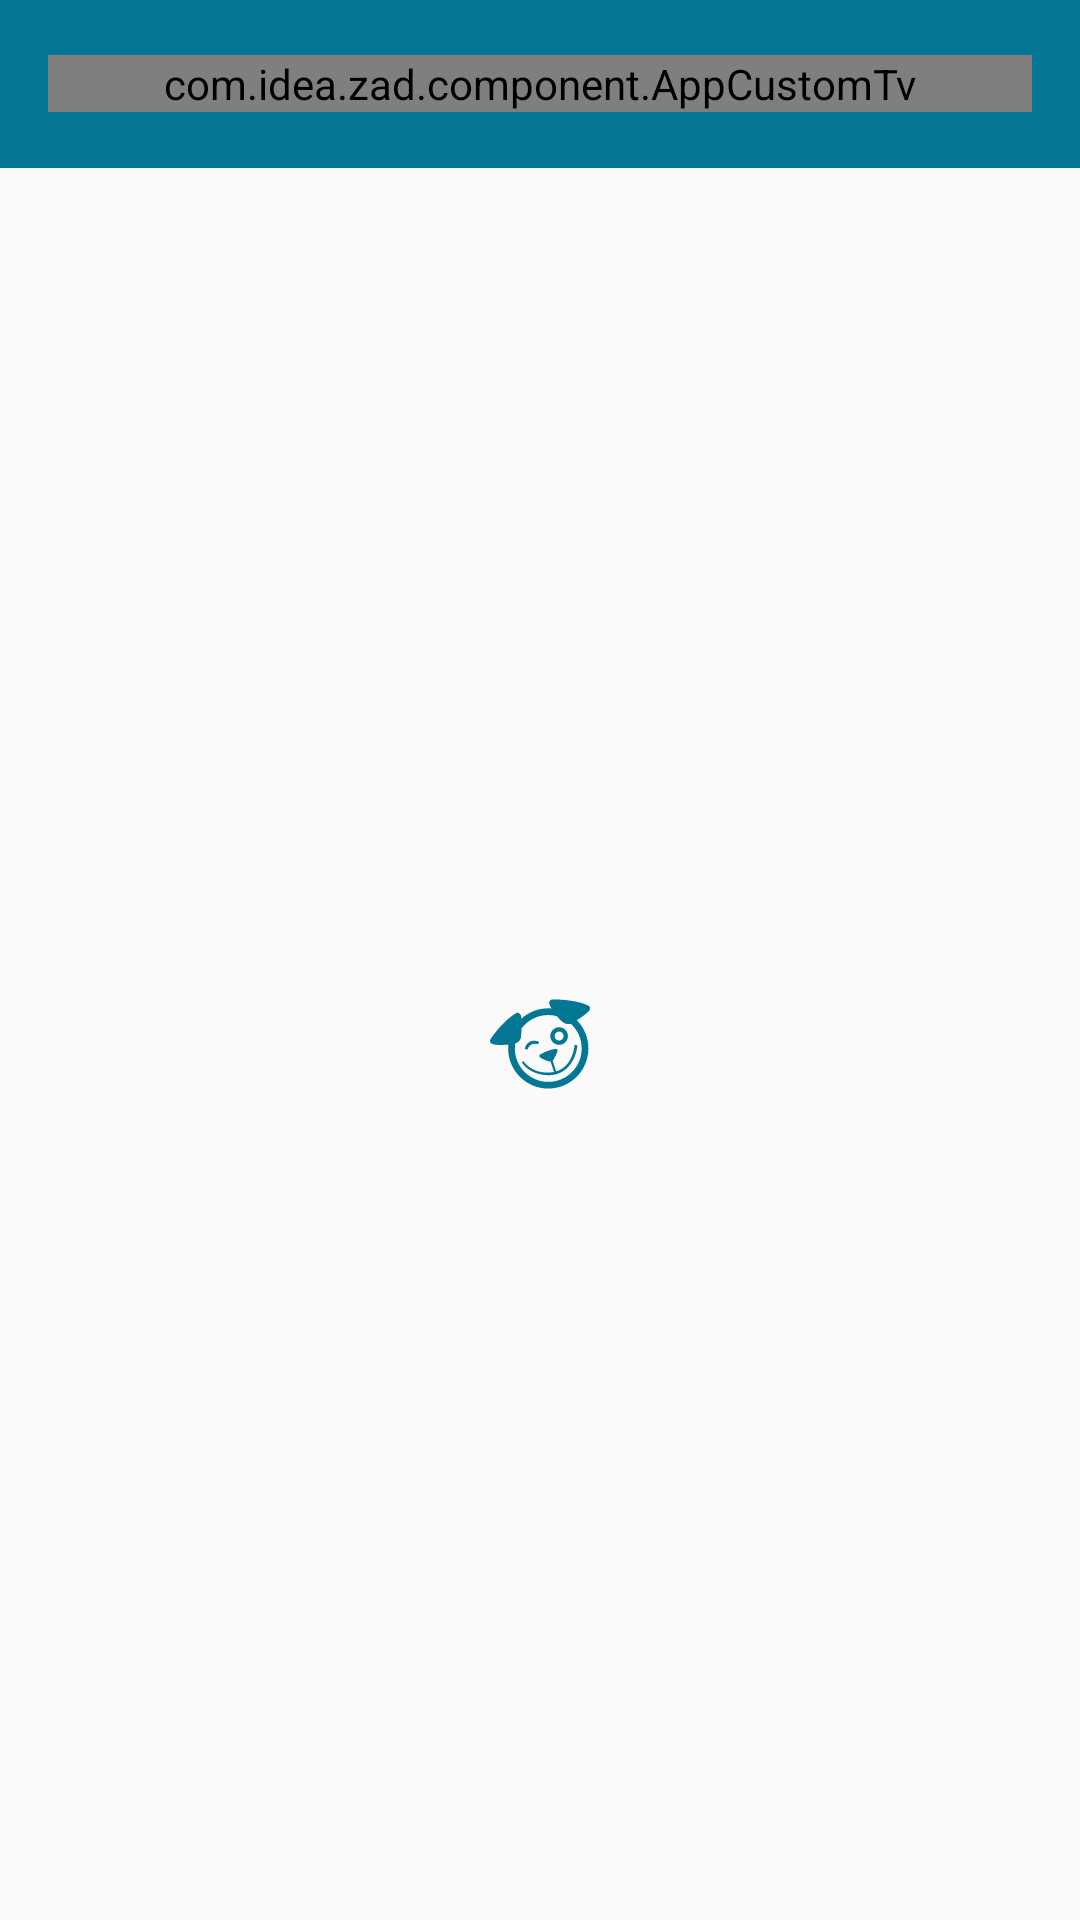

This screen was rendered from an Android layout file. Write that file and the resources it references.
<!-- AndroidManifest.xml: application theme AppTheme -->
<!-- res/layout/activity_favorite.xml -->
<?xml version="1.0" encoding="utf-8"?>
<LinearLayout android:layout_width="match_parent"
    android:layout_height="match_parent"
    xmlns:app="http://schemas.android.com/apk/res-auto"
    android:orientation="vertical"
    xmlns:android="http://schemas.android.com/apk/res/android">

    <include layout="@layout/toolbar_with_back_title"/>

    <FrameLayout
        android:layout_width="match_parent"
        android:layout_height="match_parent">

        <android.support.v7.widget.RecyclerView
            android:layout_width="match_parent"
            android:layout_height="match_parent"
            android:id="@+id/rv"
            />

        <ImageView
            android:id="@+id/iv_empty"
            app:srcCompat="@drawable/ic_empty"
            android:layout_width="wrap_content"
            android:layout_height="wrap_content"
            android:layout_gravity="center"
            />
    </FrameLayout>

</LinearLayout>
<!-- res/layout/toolbar_with_back_title.xml (included above) -->
<android.support.v7.widget.Toolbar android:id="@+id/toolbar"
    android:layout_width="match_parent"
    android:layout_height="?android:attr/actionBarSize"
    android:background="@color/toolbar"
    xmlns:android="http://schemas.android.com/apk/res/android"
    xmlns:app="http://schemas.android.com/apk/res-auto">

    <RelativeLayout
        android:layout_width="match_parent"
        android:layout_height="match_parent"
        android:gravity="center_vertical"
        >

        <ImageView
            android:id="@+id/iv_toolbarBack"
            app:srcCompat="@drawable/ic_back_arrow"
            android:layout_width="wrap_content"
            android:layout_height="wrap_content"
            android:layout_alignParentLeft="true"
            android:layout_centerVertical="true"/>

        <com.idea.zad.component.AppCustomTv
            android:id="@+id/tv_toolbarTitle"
            android:layout_marginRight="16dp"
            android:layout_alignParentRight="true"
            android:layout_width="match_parent"
            android:layout_height="wrap_content"
            android:textColor="@color/white"
            android:lines="1"
            android:layout_centerVertical="true"
            android:textSize="@dimen/common_text_size"
            android:textStyle="bold"
            />

    </RelativeLayout>

</android.support.v7.widget.Toolbar>
<!-- resources referenced by this layout -->
<resources>
  <color name="toolbar">@color/main_color</color>
  <color name="white">#ffffff</color>
  <dimen name="common_text_size">13sp</dimen>
  <!-- drawable ic_back_arrow (drawable) -->
  <vector
      android:height="24dp"
      android:viewportHeight="512.0"
      android:viewportWidth="512.0"
      android:width="24dp"
      xmlns:android="http://schemas.android.com/apk/res/android">
  
      <path
          android:fillColor="@color/white"
          android:pathData="M491.3,235.3H20.7C9.3,235.3 0,244.6 0,256c0,11.4 9.3,20.7 20.7,20.7h470.6c11.4,0 20.7,-9.3 20.7,-20.7C512,244.6 502.7,235.3 491.3,235.3z"/>
  
      <path
          android:fillColor="@color/white"
          android:pathData="M49.9,256L211.8,94.1c8.1,-8.1 8.1,-21.2 0,-29.2c-8.1,-8.1 -21.2,-8.1 -29.2,0L6.1,241.4c-8.1,8.1 -8.1,21.2 0,29.2l176.5,176.5c4,4 9.3,6.1 14.6,6.1c5.3,0 10.6,-2 14.6,-6.1c8.1,-8.1 8.1,-21.2 0,-29.2L49.9,256z"/>
  </vector>
  <!-- drawable ic_empty: vector/xml drawable (drawable, 2359 chars, omitted) -->
  <style name="AppTheme" parent="Theme.AppCompat.Light.NoActionBar">
          
          <item name="colorPrimary">@color/colorPrimary</item>
          <item name="colorPrimaryDark">@color/colorPrimaryDark</item>
          <item name="colorAccent">@color/colorAccent</item>
          <item name="drawerArrowStyle">@style/DrawerArrowStyle</item>
      </style>
  <color name="main_color">#037794</color>
  <color name="colorPrimary">@color/semi_black</color>
  <color name="colorPrimaryDark">@color/black</color>
  <color name="colorAccent">#fd8ab1</color>
  <style name="DrawerArrowStyle" parent="Widget.AppCompat.DrawerArrowToggle">
          <item name="color">@android:color/white</item>
      </style>
  <color name="semi_black">#333232</color>
  <color name="black">#000</color>
</resources>
